Run: headless pygame with SDL's dummy video driver; simulated clock (each Clock.tick advances the game by its frame time, no real sleeping); random seed 0; keys injected as events and as key.get_pressed() state; no mouse input.
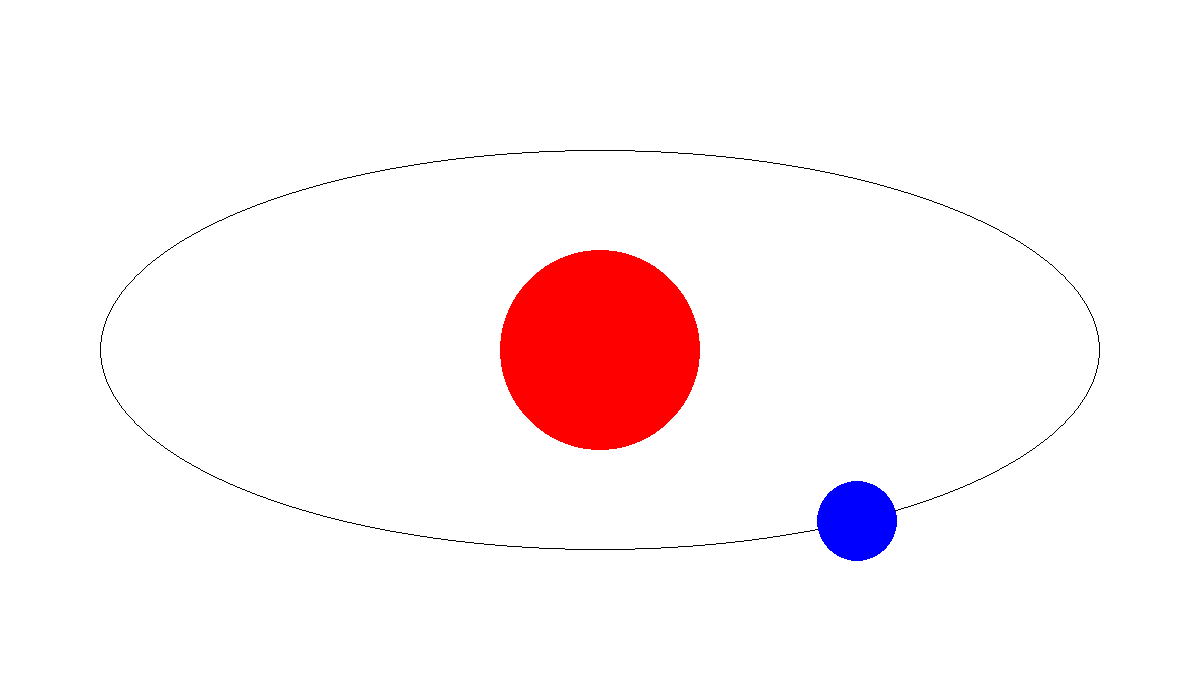
Frame 1 of 4 · flips 1–60 · no input
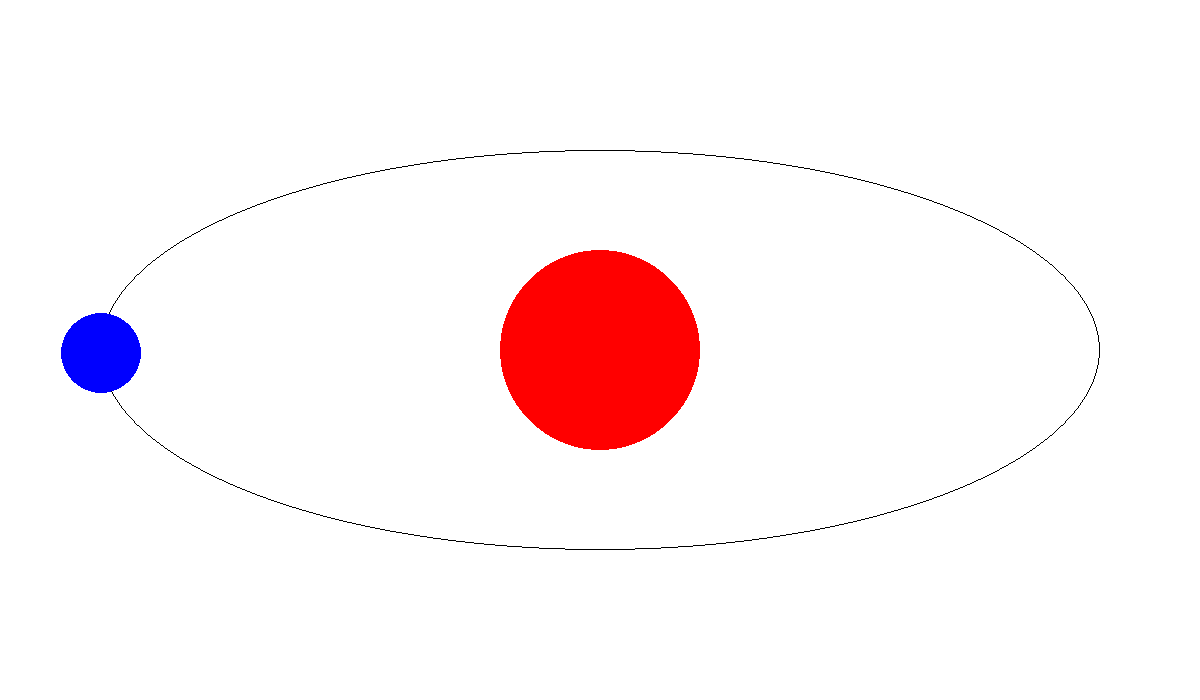
Frame 2 of 4 · flips 61–180 · tapped SPACE, RETURN · held RIGHT (→), D
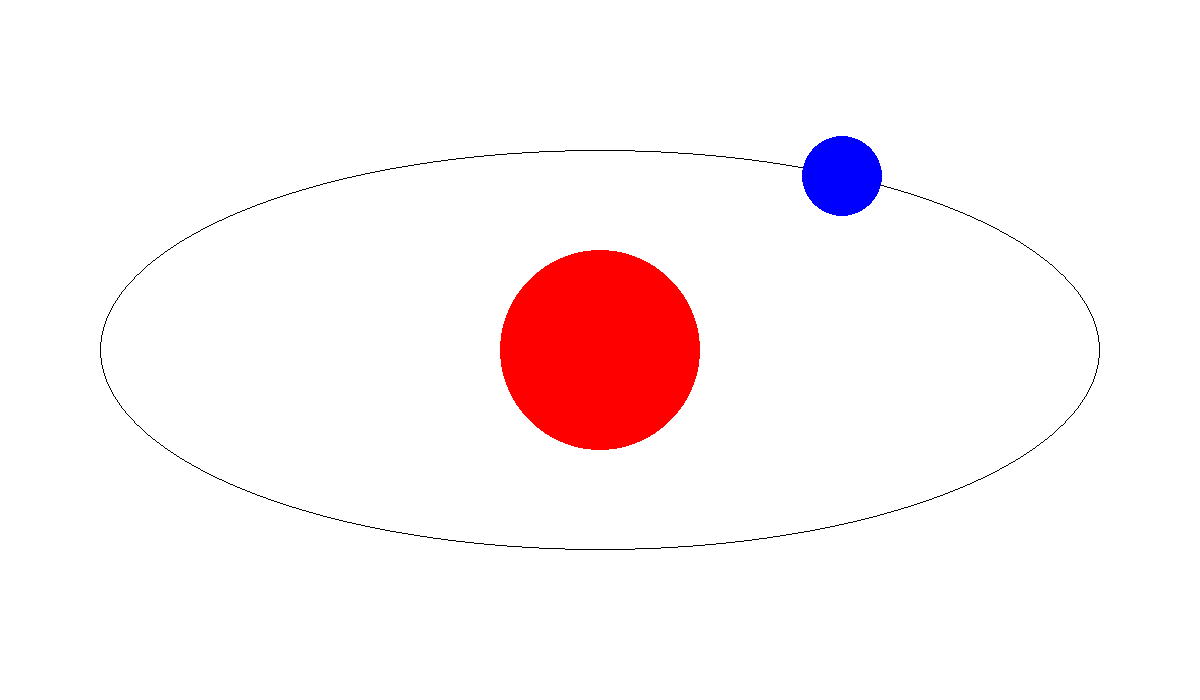
Frame 3 of 4 · flips 181–300 · held DOWN (↓), S
Frame 4 of 4 · flips 301–420 · held LEFT (←), A, UP (↑), W · screen same as frame 1, image omitted

The pygame program that drew these frames:

# import required packages

import pygame
import math
import sys

# initialize pygame and create window

pygame.init()
width=1200
height=700
screen_size=(width,height)
screen=pygame.display.set_mode(screen_size)
pygame.display.set_caption("Ellipse project")
clock=pygame.time.Clock()



while (True):
    for event in pygame.event.get():
        if event.type==pygame.QUIT:
            sys.exit()
    xradius=500
    yradius=200

    for degree in range(0,360,1):
        x1=int(math.cos(degree*2*(math.pi/360))*xradius)+(width/2)
        y1=int(math.sin(degree*2*(math.pi/360))*yradius)+(height/2)
        # print(degree,x1,y1)

        screen.fill((255,255,255))
        pygame.draw.circle(screen,(255,0,0),[600,350],100)
        pygame.draw.ellipse(screen,(0,0,0),[(((width)-(xradius*2))/2),(((height)-(yradius*2))/2),(xradius*2),(yradius*2)],1)
        pygame.draw.circle(screen,(0,0,255),[x1,y1],40)
        pygame.display.flip()
        clock.tick(50)
